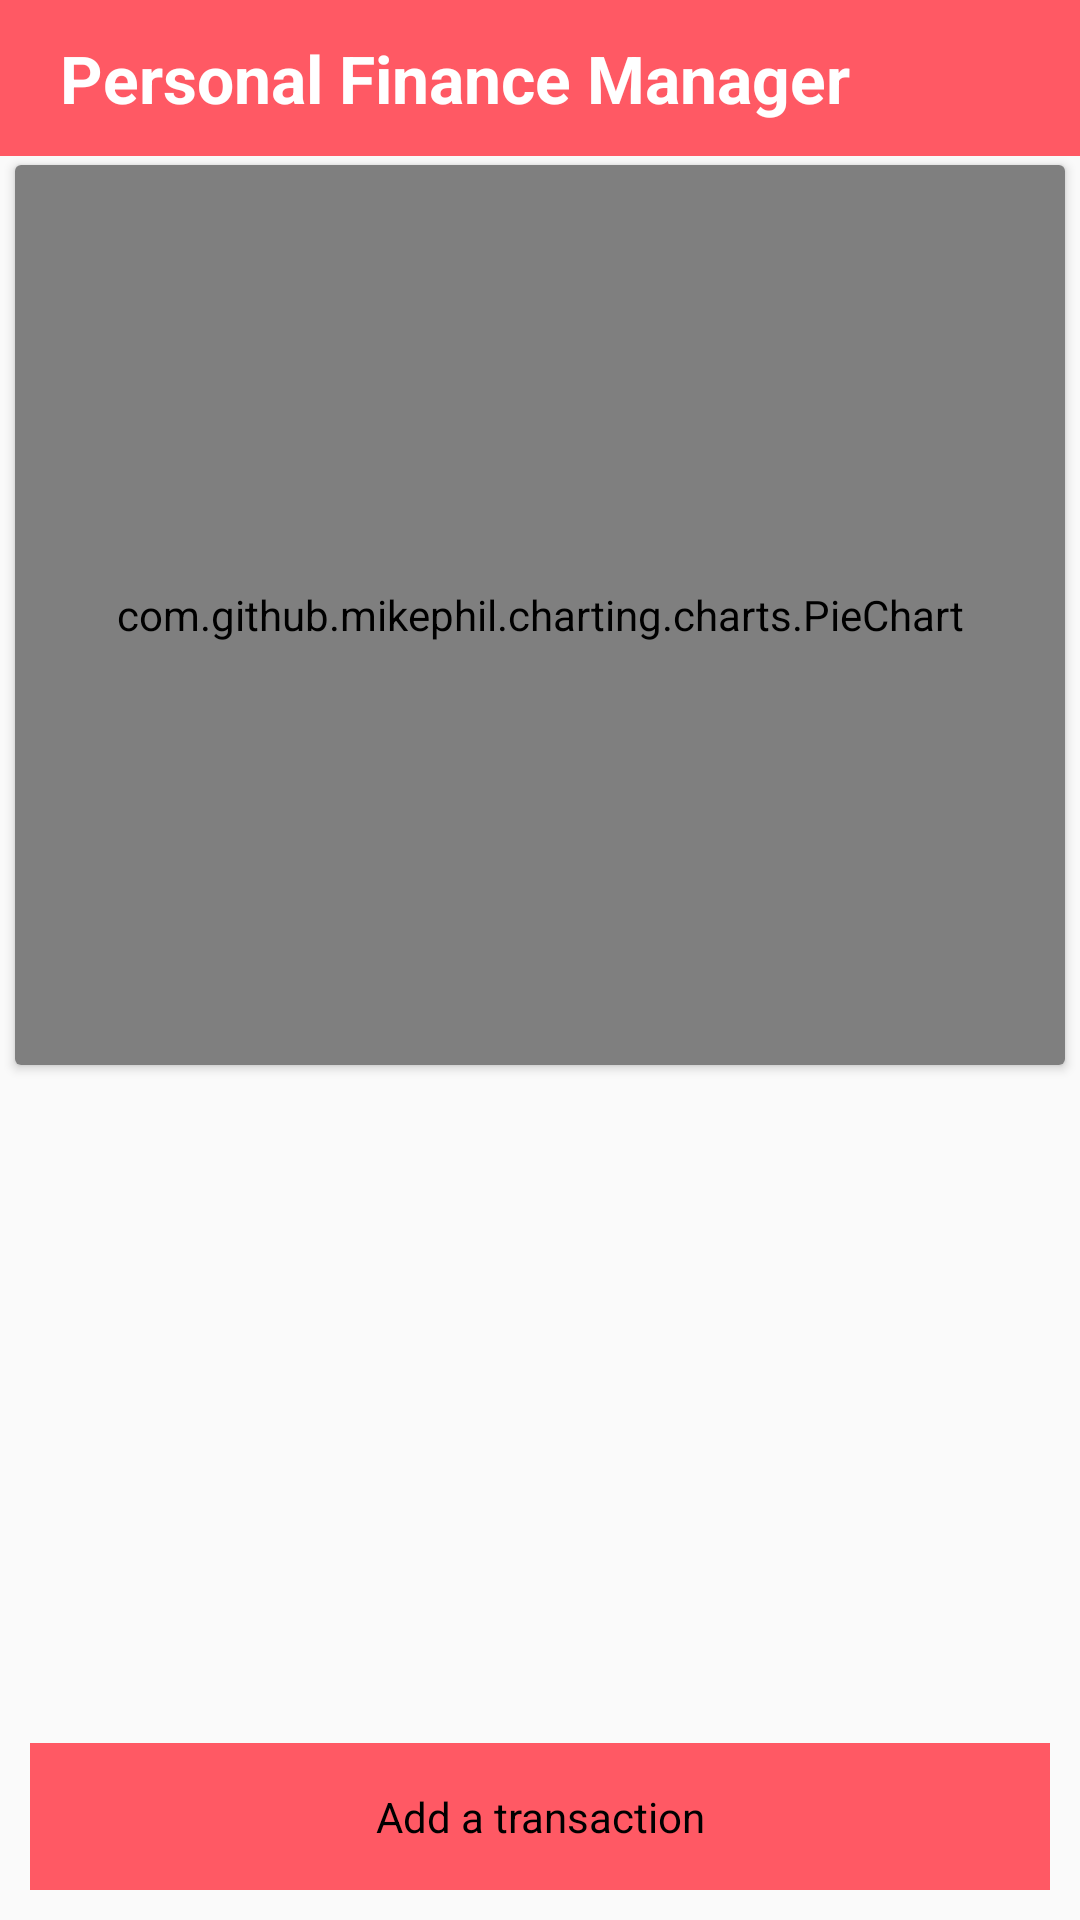

Write the Android layout XML for this screen, with the resource values it uses.
<!-- AndroidManifest.xml: application theme Theme.TestManager -->
<!-- res/layout/activity_main.xml -->
<?xml version="1.0" encoding="utf-8"?>
<RelativeLayout xmlns:android="http://schemas.android.com/apk/res/android"
    xmlns:app="http://schemas.android.com/apk/res-auto"
    xmlns:tools="http://schemas.android.com/tools"
    android:layout_width="match_parent"
    android:layout_height="match_parent"
    tools:context=".MainActivity">

    <RelativeLayout
        android:layout_width="match_parent"
        android:layout_height="wrap_content"
        android:background="@color/my_primary"
        android:padding="10dp"
        android:id="@+id/main_toolbar">

        <TextView
            android:layout_width="wrap_content"
            android:layout_height="wrap_content"
            android:text="Personal Finance Manager"
            android:textSize="22sp"
            android:textStyle="bold"
            android:textColor="@color/white"
            android:layout_marginStart="10dp"
            android:layout_centerVertical="true"/>

        <ImageButton
            android:layout_width="32dp"
            android:layout_height="32dp"
            android:src="@drawable/person_icon"
            android:layout_alignParentEnd="true"
            android:background="?attr/selectableItemBackgroundBorderless"
            app:tint="@color/white"
            android:layout_centerVertical="true"
            android:layout_marginEnd="10dp"
            android:id="@+id/main_person_btn"
            android:text="Show Menu"/>

    </RelativeLayout>

    <LinearLayout
        android:layout_width="match_parent"
        android:layout_height="wrap_content"
        android:layout_marginTop="50dp"
        android:orientation="vertical">

        <androidx.cardview.widget.CardView
            android:layout_width="match_parent"
            android:layout_height="300dp"
            android:layout_margin="5dp">

            <com.github.mikephil.charting.charts.PieChart
                android:id="@+id/pieChart"
                android:layout_width="match_parent"
                android:layout_height="match_parent" />
        </androidx.cardview.widget.CardView>

        <androidx.recyclerview.widget.RecyclerView
            android:id="@+id/recycler"
            android:layout_width="match_parent"
            android:layout_height="335dp"
            android:layout_marginTop="10dp" />
    </LinearLayout>

    <LinearLayout
        android:padding="10dp"
        android:layout_alignParentBottom="true"
        android:layout_width="match_parent"
        android:layout_height="wrap_content">

        <TextView
            android:id="@+id/addExpense"
            android:background="@color/my_primary"
            android:text="Add a transaction"
            android:layout_weight="1"
            android:textColor="@color/black"
            android:gravity="center"
            android:padding="15dp"

            android:layout_width="wrap_content"
            android:layout_height="wrap_content"/>


    </LinearLayout>


</RelativeLayout>
<!-- resources referenced by this layout -->
<resources>
  <color name="black">#FF000000</color>
  <color name="my_primary">#FF5964</color>
  <color name="white">#FFFFFFFF</color>
  <style name="Theme.TestManager" parent="Base.Theme.TestManager" />
  <style name="Base.Theme.TestManager" parent="Theme.Material3.DayNight.NoActionBar">
          <item name="colorPrimary">@color/my_primary</item>
          <item name="colorPrimaryVariant">@color/my_primary</item>
          <item name="colorOnPrimary">@color/white</item>
  
          <item name="colorSecondary">@color/my_secondary</item>
          <item name="colorSecondaryVariant">@color/my_secondary</item>
          <item name="colorOnSecondary">@color/black</item>
  
          <item name="android:statusBarColor">?attr/colorPrimaryVariant</item>
          
          <item name="android:windowBackground">@color/off_white</item>
      </style>
  <color name="my_secondary">#FFE74C</color>
  <color name="off_white">#FAFAFA</color>
</resources>
